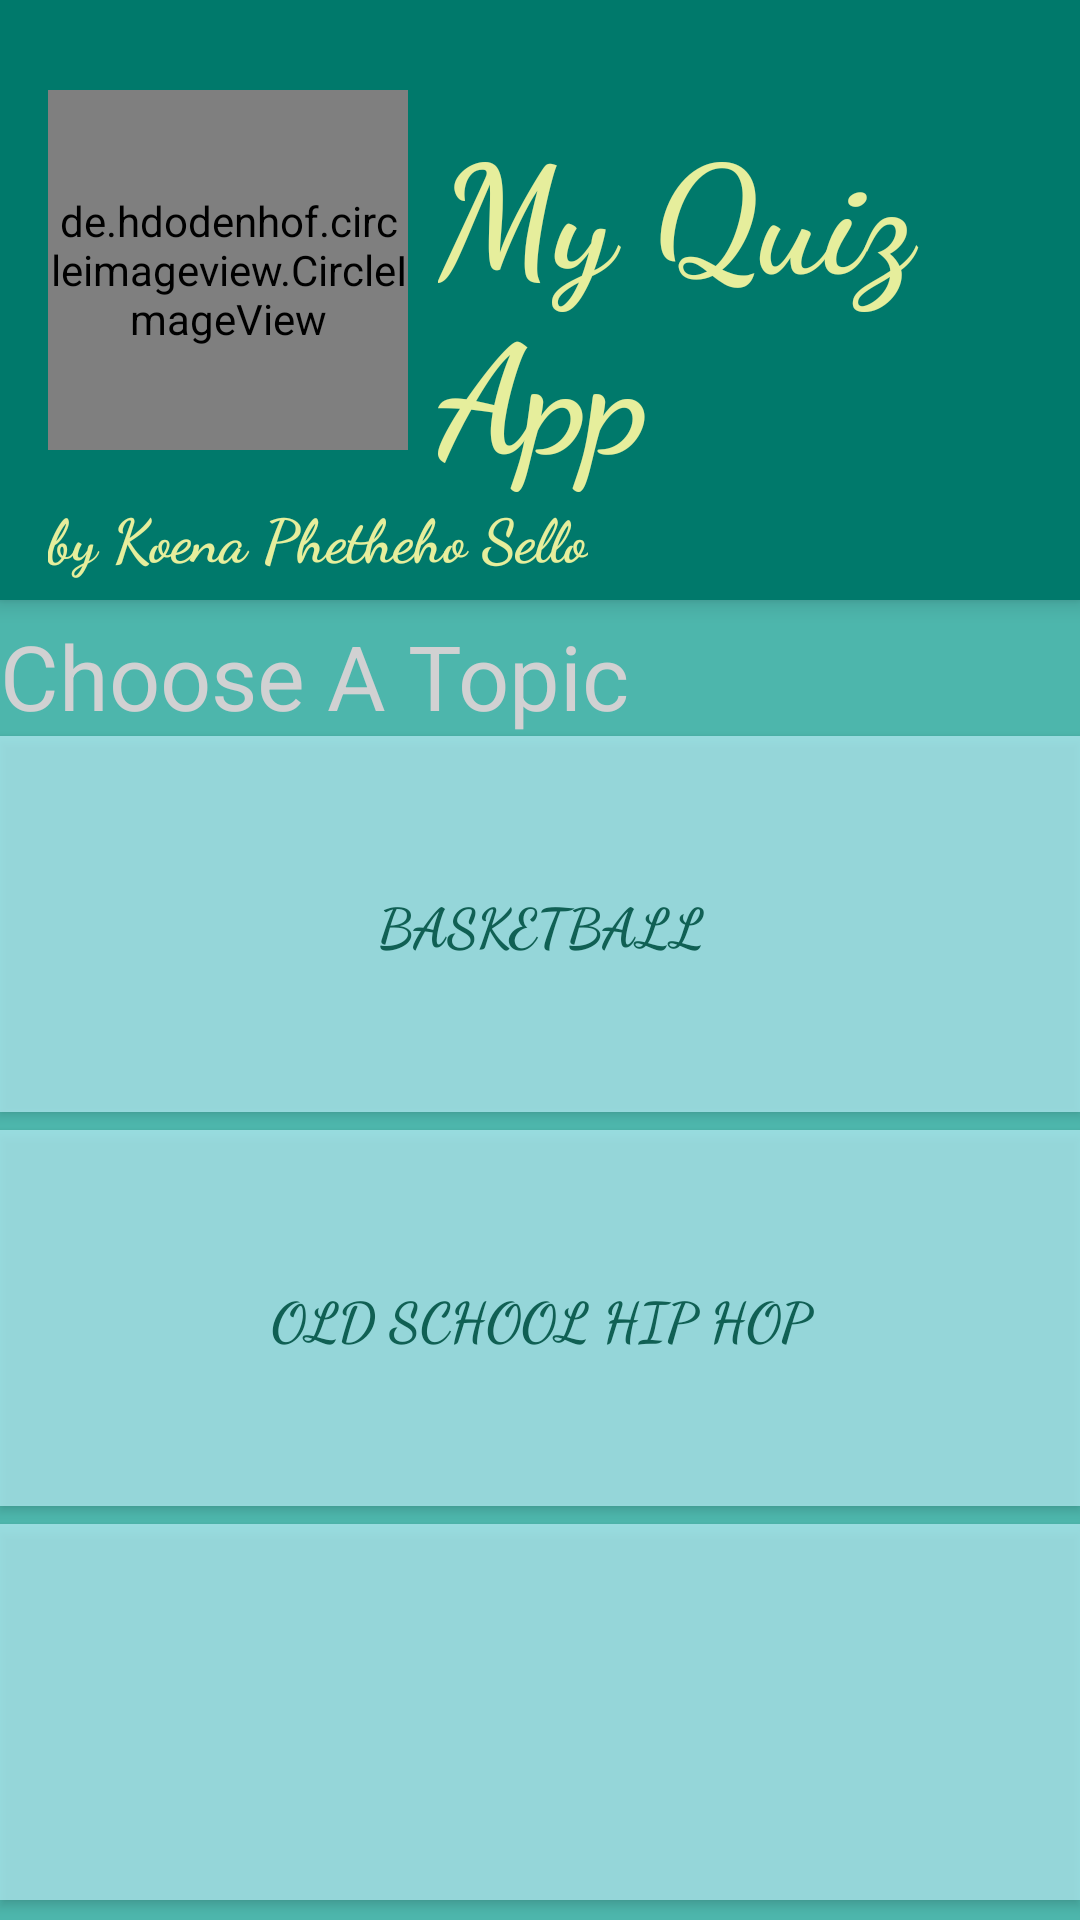

Write the Android layout XML for this screen, with the resource values it uses.
<!-- AndroidManifest.xml: application theme AppTheme -->
<!-- res/layout/activity_choose_topics.xml -->
<?xml version="1.0" encoding="utf-8"?>
<RelativeLayout xmlns:android="http://schemas.android.com/apk/res/android"
    xmlns:tools="http://schemas.android.com/tools"
    android:layout_width="match_parent"
    android:layout_height="match_parent"
    android:background="#4DB6AC"
    tools:context="com.example.codetribe.myquizapp.ChooseTopics"
    android:visibility="visible">



    <include
        android:id="@+id/tool_bar"
        layout="@layout/welcome_screen_toolbar">

    </include>

    <LinearLayout
        android:layout_width="match_parent"
        android:layout_height="match_parent"
        android:orientation="vertical"
        android:weightSum="1"
        android:layout_below="@id/tool_bar"
        android:layout_marginTop="5dp">


        <TextView
            android:id="@+id/choose_topic"
            android:layout_width="wrap_content"
            android:layout_height="wrap_content"
            android:text="@string/choose_topic"
            android:textSize="30sp"
            android:textAlignment="inherit"
            android:textColor="@color/choose_topic_text" />

        <Button
            android:layout_width="match_parent"
            android:layout_height="0dp"
            android:layout_weight="0.333"
            android:text="Basketball"
            android:background="#B2EBF2"
            android:alpha="0.75"
            android:textColor="#004D40"
            android:textStyle="bold"
            android:layout_marginBottom="6dp"
            android:onClick="basketBallTopic"
            android:textSize="18sp"
            android:fontFamily="cursive"/>

        <Button
            android:layout_width="match_parent"
            android:layout_height="0dp"
            android:layout_weight="0.333"
            android:text="old school hip hop"
            android:background="#B2EBF2"
            android:alpha="0.75"
            android:textColor="#004D40"
            android:textStyle="bold"
            android:layout_marginBottom="6dp"
            android:textSize="18sp"
            android:fontFamily="cursive"/>

        <Button
            android:layout_width="match_parent"
            android:layout_height="0dp"
            android:layout_weight="0.333"
            android:text=""
            android:background="#B2EBF2"
            android:alpha="0.75"
            android:textColor="#004D40"
            android:textStyle="bold"
            android:layout_marginBottom="6dp"
            android:fontFamily="cursive"/>


    </LinearLayout>


</RelativeLayout>
<!-- res/layout/welcome_screen_toolbar.xml (included above) -->
<?xml version="1.0" encoding="utf-8"?>
<android.support.v7.widget.Toolbar xmlns:android="http://schemas.android.com/apk/res/android"
    android:orientation="vertical"
    android:layout_width="match_parent"
    android:layout_height="200dp"
    android:background="@color/colorPrimary"
    android:elevation="4dp"
    android:id="@+id/tool_bar">


    <RelativeLayout
        android:layout_width="match_parent"
        android:layout_height="match_parent"
        android:orientation="horizontal">

        <de.hdodenhof.circleimageview.CircleImageView
            android:layout_width="120dp"
            android:layout_height="120dp"
            android:src="@drawable/phex3"
            android:id="@+id/circleView"
            android:layout_marginTop="30dp">

        </de.hdodenhof.circleimageview.CircleImageView>


        <TextView
            android:layout_width="wrap_content"
            android:layout_height="wrap_content"
            android:text="@string/app_heading"
            android:textSize="50sp"
            android:layout_marginTop="35dp"
            android:layout_marginLeft="10dp"
            android:layout_toRightOf="@+id/circleView"
            android:textColor="@color/heading_color"
            android:fontFamily="cursive"
            android:textStyle="bold"
            android:textAlignment="center"/>

        <TextView
            android:layout_width="wrap_content"
            android:layout_height="wrap_content"
            android:layout_below="@+id/circleView"
            android:text="@string/app_developer"
            android:layout_marginTop="15dp"
            android:fontFamily="cursive"
            android:textStyle="bold"
            android:textSize="20sp"
            android:textColor="@color/heading_color"/>
    </RelativeLayout>




</android.support.v7.widget.Toolbar>
<!-- resources referenced by this layout -->
<resources>
  <color name="choose_topic_text">#d1d1d2</color>
  <color name="colorPrimary">#00796B</color>
  <color name="heading_color">#E6EE9C</color>
  <string name="app_developer"> by Koena Phetheho Sello</string>
  <string name="app_heading">My Quiz App</string>
  <string name="choose_topic">Choose A Topic</string>
  <style name="AppTheme" parent="Theme.AppCompat.DayNight.NoActionBar">
          
          <item name="colorPrimary">#00796B</item>
          <item name="colorPrimaryDark">#004D40</item>
          <item name="colorAccent">#7B1FA2</item>
      </style>
</resources>
